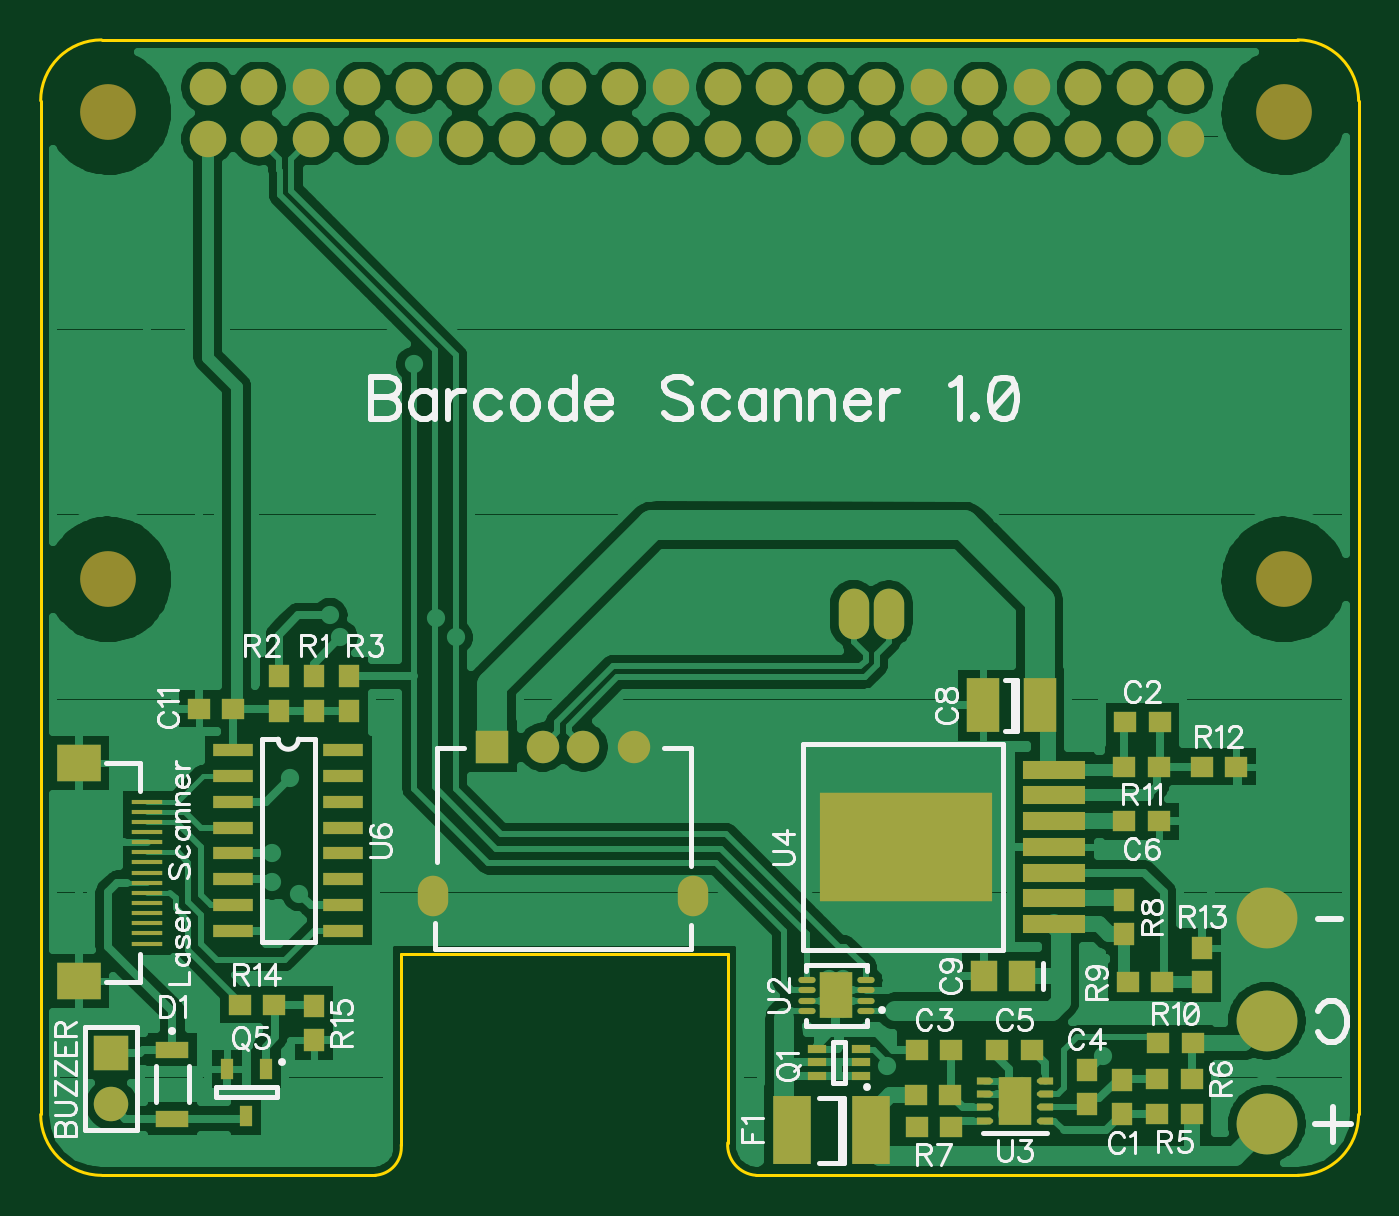
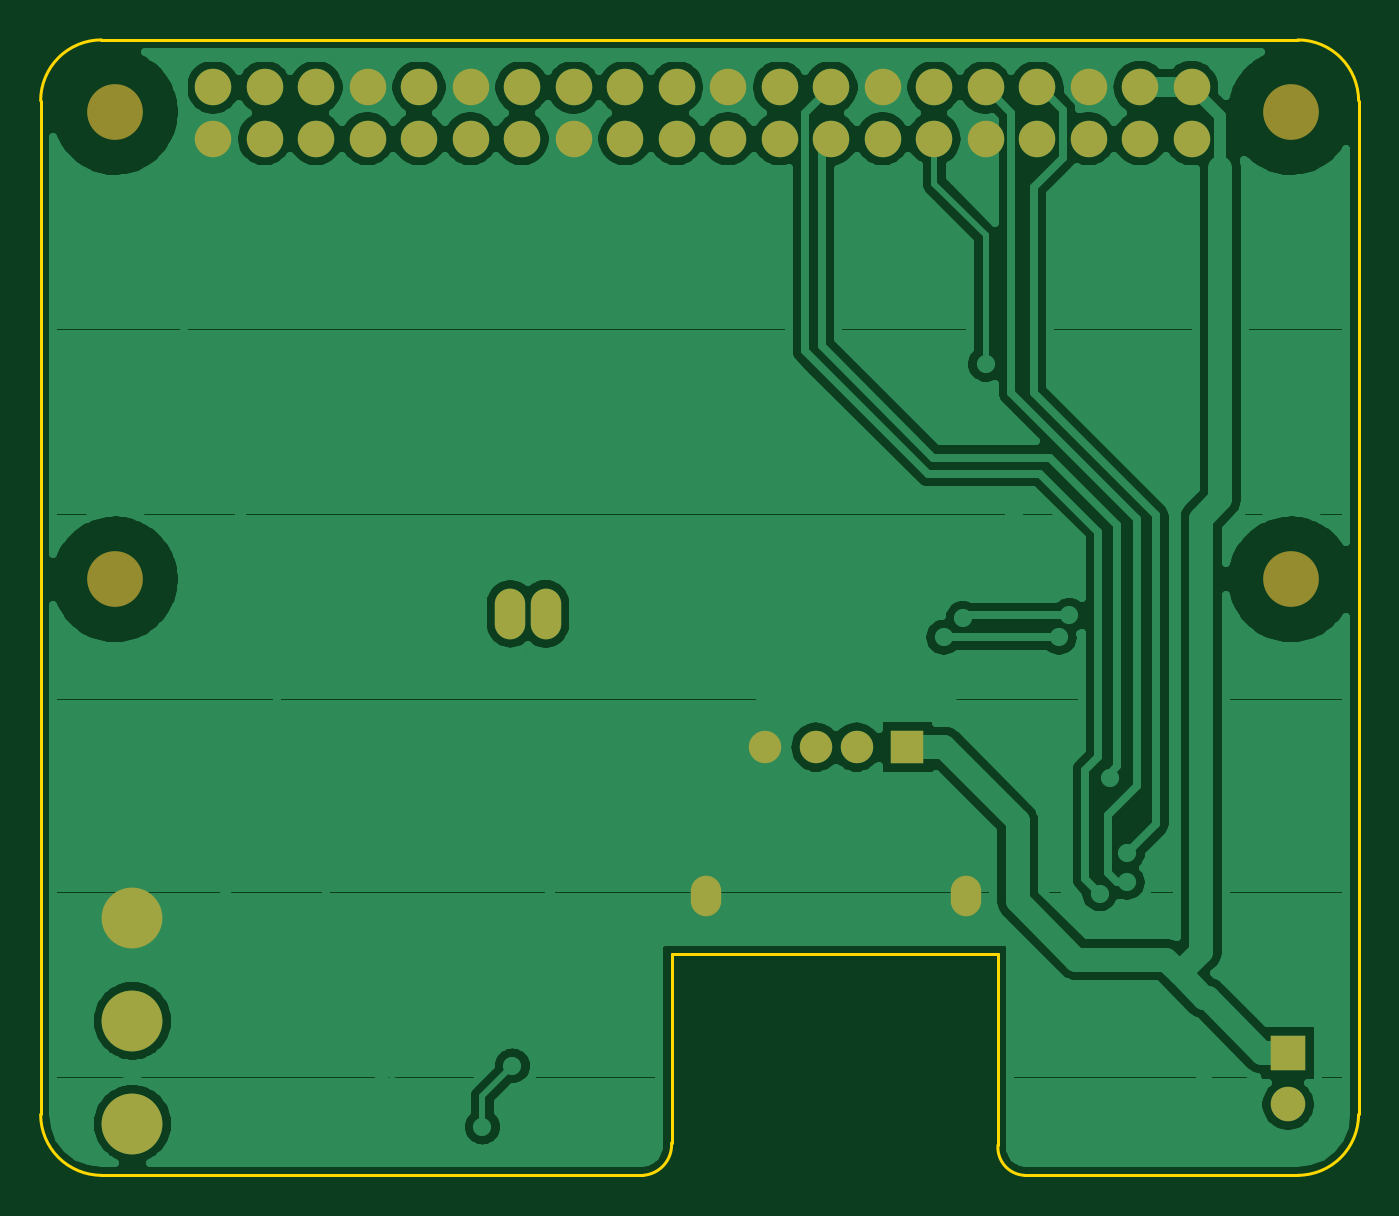
Circuit board: 8 layer files. Board 65.0 x 56.0 mm.
- bottom_copper: InterfaceBoard.GBL (53665 bytes)
- bottom_silk: InterfaceBoard.GBO (192 bytes)
- bottom_mask: InterfaceBoard.GBS (1262 bytes)
- outline: InterfaceBoard.GKO (562 bytes)
- top_copper: InterfaceBoard.GTL (68235 bytes)
- top_silk: InterfaceBoard.GTO (26629 bytes)
- paste: InterfaceBoard.GTP (3014 bytes)
- top_mask: InterfaceBoard.GTS (3825 bytes)

=== bottom_copper: InterfaceBoard.GBL (53665 bytes, source omitted) ===
=== bottom_silk: InterfaceBoard.GBO ===
G04 DipTrace 3.0.0.2*
G04 InterfaceBoard.GBO*
%MOMM*%
G04 #@! TF.FileFunction,Legend,Bot*
G04 #@! TF.Part,Single*
%FSLAX35Y35*%
G04*
G71*
G90*
G75*
G01*
G04 BotSilk*
%LPD*%
M02*

=== bottom_mask: InterfaceBoard.GBS ===
G04 DipTrace 3.0.0.2*
G04 InterfaceBoard.GBS*
%MOMM*%
G04 #@! TF.FileFunction,Soldermask,Bot*
G04 #@! TF.Part,Single*
%ADD22C,3.0*%
%ADD30R,1.6X1.6*%
%ADD31C,1.6*%
%ADD32O,1.5X2.0*%
%ADD33R,1.7X1.7*%
%ADD34C,1.7*%
%ADD40C,1.8*%
%ADD41O,1.5X2.5*%
%ADD53C,2.75*%
%FSLAX35Y35*%
G04*
G71*
G90*
G75*
G01*
G04 BotMask*
%LPD*%
D22*
X6047354Y254027D3*
Y762027D3*
Y1270027D3*
D30*
X2226077Y2111597D3*
D31*
X2476077D3*
X2676077D3*
X2926077D3*
D32*
X1936077Y1376597D3*
X3216077D3*
D33*
X347617Y603310D3*
D34*
Y349310D3*
D40*
X823930Y5112287D3*
X1077930D3*
X1331930D3*
X1585930D3*
X1839930D3*
X2093930D3*
X2347930D3*
X2601930D3*
X2855930D3*
X3109930D3*
X3363930D3*
X3617930D3*
X3871930D3*
X823930Y5366287D3*
X1077930D3*
X1331930D3*
X1585930D3*
X1839930D3*
X2093930D3*
X2347930D3*
X2601930D3*
X2855930D3*
X3109930D3*
X3363930D3*
X3617930D3*
X3871930D3*
X4125930Y5112287D3*
Y5366287D3*
X4379930Y5112287D3*
Y5366287D3*
X4633930Y5112287D3*
Y5366287D3*
X4887930Y5112287D3*
Y5366287D3*
X5141930Y5112287D3*
Y5366287D3*
X5395930Y5112287D3*
Y5366287D3*
X5649930Y5112287D3*
Y5366287D3*
D41*
X4008933Y2769287D3*
X4183933D3*
D53*
X333930Y2939287D3*
X6133930D3*
X333930Y5244287D3*
X6133930D3*
M02*

=== outline: InterfaceBoard.GKO ===
G04 DipTrace 3.0.0.2*
G04 InterfaceBoard.GKO*
%MOMM*%
G04 #@! TF.FileFunction,Profile*
G04 #@! TF.Part,Single*
%ADD11C,0.14*%
%FSLAX35Y35*%
G04*
G71*
G90*
G75*
G01*
G04 BoardOutline*
%LPD*%
X300000Y0D2*
D11*
X1648343D1*
G03X1778343Y150000I-7289J137651D01*
G01*
Y1090000D1*
X3388343D1*
Y160000D1*
G03X3528343Y0I150870J-9239D01*
G01*
X6200000D1*
G03X6500000Y300000I4J299996D01*
G01*
Y5300000D1*
G03X6200000Y5600000I-299996J4D01*
G01*
X300000D1*
G03X0Y5300000I-4J-299996D01*
G01*
Y300000D1*
G03X300000Y0I299996J-4D01*
G01*
M02*

=== top_copper: InterfaceBoard.GTL (68235 bytes, source omitted) ===
=== top_silk: InterfaceBoard.GTO (26629 bytes, source omitted) ===
=== paste: InterfaceBoard.GTP ===
G04 DipTrace 3.0.0.2*
G04 InterfaceBoard.GTP*
%MOMM*%
G04 #@! TF.FileFunction,Paste,Top*
G04 #@! TF.Part,Single*
%AMOUTLINE0*
4,1,6,
-0.25,0.175,
0.4,0.175,
0.4,-0.175,
-0.25,-0.175,
-0.4,-0.057,
-0.4,0.057,
-0.25,0.175,
0*%
%AMOUTLINE1*
4,1,6,
0.25,-0.175,
-0.4,-0.175,
-0.4,0.175,
0.25,0.175,
0.4,0.057,
0.4,-0.057,
0.25,-0.175,
0*%
%ADD23R,1.0X1.1*%
%ADD24R,1.1X1.0*%
%ADD25R,1.6X2.7*%
%ADD26R,1.3X1.5*%
%ADD28R,1.6X0.8*%
%ADD29R,1.9X3.4*%
%ADD36R,0.9X0.4*%
%ADD38R,0.65X1.05*%
%ADD43O,0.85X0.3*%
%ADD44R,1.6X2.3*%
%ADD46R,3.06X0.89*%
%ADD47R,8.54X5.35*%
%ADD48R,1.5X0.25*%
%ADD49R,2.2X1.8*%
%ADD50R,2.0X0.6*%
%ADD57OUTLINE0*%
%ADD58OUTLINE1*%
%FSLAX35Y35*%
G04*
G71*
G90*
G75*
G01*
G04 TopPaste*
%LPD*%
D23*
X5332903Y301657D3*
Y471657D3*
D24*
X5519593Y2237823D3*
X5349593D3*
X4491440Y619190D3*
X4321440D3*
D23*
X5158260Y349287D3*
Y519287D3*
D24*
X4888357Y619190D3*
X4718357D3*
X5344950Y1745650D3*
X5514950D3*
D25*
X4926383Y2317207D3*
X4646383D3*
D26*
X4840727Y984353D3*
X4650727D3*
D24*
X950943Y2302117D3*
X780943D3*
D28*
X649280Y619187D3*
Y279187D3*
D29*
X4094523Y222273D3*
X3704523D3*
D36*
X4046893Y492177D3*
Y557177D3*
Y622177D3*
X3826893D3*
Y557177D3*
Y492177D3*
D38*
X1109477Y523820D3*
X919477D3*
X1014477Y293820D3*
D23*
X1347717Y2460623D3*
Y2290623D3*
X1173093Y2460623D3*
Y2290623D3*
X1522343Y2460623D3*
Y2290623D3*
D24*
X4316797Y396917D3*
X4486797D3*
X5507547Y301657D3*
X5677547D3*
X5507547Y476300D3*
X5677547D3*
X4491440Y238150D3*
X4321440D3*
D23*
X5344950Y1189963D3*
Y1359963D3*
D24*
X5360827Y951813D3*
X5530827D3*
X5682190Y650943D3*
X5512190D3*
X5344950Y2015550D3*
X5514950D3*
X5725990D3*
X5895990D3*
D23*
X5729820Y952600D3*
Y1122600D3*
D24*
X982490Y841287D3*
X1152490D3*
D23*
X1347577Y666680D3*
Y836680D3*
D43*
X4069263Y811983D3*
Y861983D3*
Y911983D3*
Y961983D3*
X3779263D3*
Y911983D3*
Y861983D3*
Y811983D3*
D44*
X3924263Y886983D3*
G36*
X4724976Y256289D2*
X4788501D1*
Y351539D1*
X4724976D1*
Y256289D1*
G37*
G36*
Y383289D2*
X4788501D1*
Y478539D1*
X4724976D1*
Y383289D1*
G37*
G36*
X4820226D2*
X4883751D1*
Y478539D1*
X4820226D1*
Y383289D1*
G37*
G36*
Y256289D2*
X4883751D1*
Y351539D1*
X4820226D1*
Y256289D1*
G37*
D57*
X4951863Y269903D3*
Y334903D3*
Y399903D3*
Y464900D3*
D58*
X4656863D3*
Y399903D3*
Y334903D3*
Y269903D3*
D46*
X4999493Y1238380D3*
Y1365380D3*
Y1492380D3*
Y1619380D3*
Y1746380D3*
Y1873380D3*
Y2000380D3*
D47*
X4268993Y1619380D3*
D48*
X522273Y1143120D3*
Y1193120D3*
Y1243120D3*
Y1293120D3*
Y1343120D3*
Y1393120D3*
Y1443120D3*
Y1493120D3*
Y1543120D3*
Y1593120D3*
Y1643120D3*
Y1693120D3*
Y1743120D3*
Y1793120D3*
Y1843120D3*
D49*
X187273Y958120D3*
Y2033120D3*
D50*
X950943Y2095720D3*
Y1968720D3*
Y1841720D3*
Y1714720D3*
Y1587720D3*
Y1460720D3*
Y1333720D3*
Y1206720D3*
X1490943D3*
Y1333720D3*
Y1460720D3*
Y1587720D3*
Y1714720D3*
Y1841720D3*
Y1968720D3*
Y2095720D3*
M02*

=== top_mask: InterfaceBoard.GTS ===
G04 DipTrace 3.0.0.2*
G04 InterfaceBoard.GTS*
%MOMM*%
G04 #@! TF.FileFunction,Soldermask,Top*
G04 #@! TF.Part,Single*
%AMOUTLINE0*
4,1,6,
-0.25,0.175,
0.4,0.175,
0.4,-0.175,
-0.25,-0.175,
-0.4,-0.057,
-0.4,0.057,
-0.25,0.175,
0*%
%AMOUTLINE1*
4,1,6,
0.25,-0.175,
-0.4,-0.175,
-0.4,0.175,
0.25,0.175,
0.4,0.057,
0.4,-0.057,
0.25,-0.175,
0*%
%ADD22C,3.0*%
%ADD23R,1.0X1.1*%
%ADD24R,1.1X1.0*%
%ADD25R,1.6X2.7*%
%ADD26R,1.3X1.5*%
%ADD28R,1.6X0.8*%
%ADD29R,1.9X3.4*%
%ADD30R,1.6X1.6*%
%ADD31C,1.6*%
%ADD32O,1.5X2.0*%
%ADD33R,1.7X1.7*%
%ADD34C,1.7*%
%ADD36R,0.9X0.4*%
%ADD38R,0.65X1.05*%
%ADD40C,1.8*%
%ADD41O,1.5X2.5*%
%ADD43O,0.85X0.3*%
%ADD44R,1.6X2.3*%
%ADD45R,1.65X2.4*%
%ADD46R,3.06X0.89*%
%ADD47R,8.54X5.35*%
%ADD48R,1.5X0.25*%
%ADD49R,2.2X1.8*%
%ADD50R,2.0X0.6*%
%ADD53C,2.75*%
%ADD57OUTLINE0*%
%ADD58OUTLINE1*%
%FSLAX35Y35*%
G04*
G71*
G90*
G75*
G01*
G04 TopMask*
%LPD*%
D22*
X6047354Y254027D3*
Y762027D3*
Y1270027D3*
D23*
X5332903Y301657D3*
Y471657D3*
D24*
X5519593Y2237823D3*
X5349593D3*
X4491440Y619190D3*
X4321440D3*
D23*
X5158260Y349287D3*
Y519287D3*
D24*
X4888357Y619190D3*
X4718357D3*
X5344950Y1745650D3*
X5514950D3*
D25*
X4926383Y2317207D3*
X4646383D3*
D26*
X4840727Y984353D3*
X4650727D3*
D24*
X950943Y2302117D3*
X780943D3*
D28*
X649280Y619187D3*
Y279187D3*
D29*
X4094523Y222273D3*
X3704523D3*
D30*
X2226077Y2111597D3*
D31*
X2476077D3*
X2676077D3*
X2926077D3*
D32*
X1936077Y1376597D3*
X3216077D3*
D33*
X347617Y603310D3*
D34*
Y349310D3*
D36*
X4046893Y492177D3*
Y557177D3*
Y622177D3*
X3826893D3*
Y557177D3*
Y492177D3*
D38*
X1109477Y523820D3*
X919477D3*
X1014477Y293820D3*
D23*
X1347717Y2460623D3*
Y2290623D3*
X1173093Y2460623D3*
Y2290623D3*
X1522343Y2460623D3*
Y2290623D3*
D24*
X4316797Y396917D3*
X4486797D3*
X5507547Y301657D3*
X5677547D3*
X5507547Y476300D3*
X5677547D3*
X4491440Y238150D3*
X4321440D3*
D23*
X5344950Y1189963D3*
Y1359963D3*
D24*
X5360827Y951813D3*
X5530827D3*
X5682190Y650943D3*
X5512190D3*
X5344950Y2015550D3*
X5514950D3*
X5725990D3*
X5895990D3*
D23*
X5729820Y952600D3*
Y1122600D3*
D24*
X982490Y841287D3*
X1152490D3*
D23*
X1347577Y666680D3*
Y836680D3*
D40*
X823930Y5112287D3*
X1077930D3*
X1331930D3*
X1585930D3*
X1839930D3*
X2093930D3*
X2347930D3*
X2601930D3*
X2855930D3*
X3109930D3*
X3363930D3*
X3617930D3*
X3871930D3*
X823930Y5366287D3*
X1077930D3*
X1331930D3*
X1585930D3*
X1839930D3*
X2093930D3*
X2347930D3*
X2601930D3*
X2855930D3*
X3109930D3*
X3363930D3*
X3617930D3*
X3871930D3*
X4125930Y5112287D3*
Y5366287D3*
X4379930Y5112287D3*
Y5366287D3*
X4633930Y5112287D3*
Y5366287D3*
X4887930Y5112287D3*
Y5366287D3*
X5141930Y5112287D3*
Y5366287D3*
X5395930Y5112287D3*
Y5366287D3*
X5649930Y5112287D3*
Y5366287D3*
D41*
X4008933Y2769287D3*
X4183933D3*
D53*
X333930Y2939287D3*
X6133930D3*
X333930Y5244287D3*
X6133930D3*
D43*
X4069263Y811983D3*
Y861983D3*
Y911983D3*
Y961983D3*
X3779263D3*
Y911983D3*
Y861983D3*
Y811983D3*
D44*
X3924263Y886983D3*
D57*
X4951863Y269903D3*
Y334903D3*
Y399903D3*
Y464900D3*
D58*
X4656863D3*
Y399903D3*
Y334903D3*
Y269903D3*
D45*
X4804363Y367403D3*
D46*
X4999493Y1238380D3*
Y1365380D3*
Y1492380D3*
Y1619380D3*
Y1746380D3*
Y1873380D3*
Y2000380D3*
D47*
X4268993Y1619380D3*
D48*
X522273Y1143120D3*
Y1193120D3*
Y1243120D3*
Y1293120D3*
Y1343120D3*
Y1393120D3*
Y1443120D3*
Y1493120D3*
Y1543120D3*
Y1593120D3*
Y1643120D3*
Y1693120D3*
Y1743120D3*
Y1793120D3*
Y1843120D3*
D49*
X187273Y958120D3*
Y2033120D3*
D50*
X950943Y2095720D3*
Y1968720D3*
Y1841720D3*
Y1714720D3*
Y1587720D3*
Y1460720D3*
Y1333720D3*
Y1206720D3*
X1490943D3*
Y1333720D3*
Y1460720D3*
Y1587720D3*
Y1714720D3*
Y1841720D3*
Y1968720D3*
Y2095720D3*
M02*

